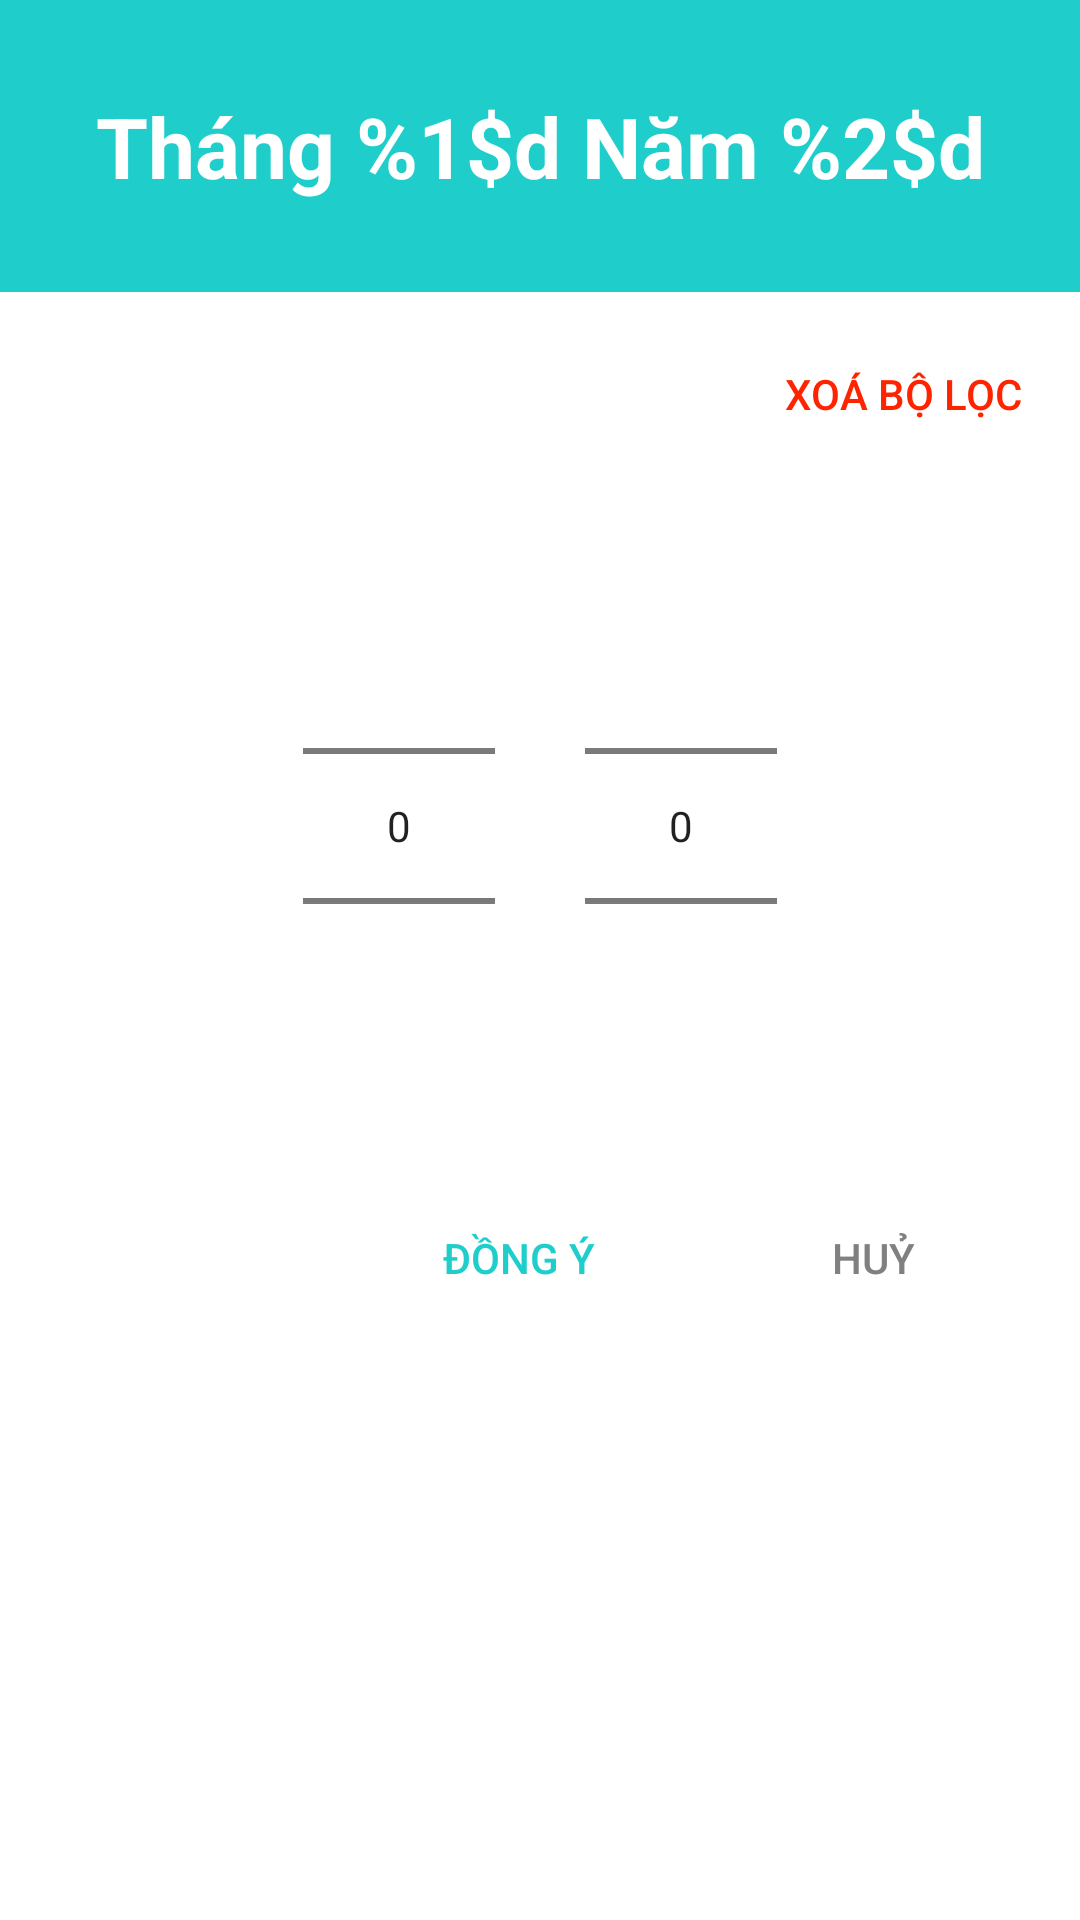

Write the Android layout XML for this screen, with the resource values it uses.
<!-- AndroidManifest.xml: application theme Theme.WalletNote -->
<!-- res/layout/month_year_picker_layout.xml -->
<?xml version="1.0" encoding="utf-8"?>
<LinearLayout
    xmlns:android="http://schemas.android.com/apk/res/android" android:layout_width="match_parent"
    android:layout_height="match_parent"
    android:orientation="vertical">

    <TextView
        android:id="@+id/month_year_picker_title"
        android:layout_width="match_parent"
        android:layout_height="wrap_content"
        android:background="@color/appThemeColor"
        android:paddingHorizontal="10dp"
        android:paddingVertical="30dp"
        android:textColor="@color/white"
        android:textSize="28dp"
        android:text="@string/month_year_picker_title"
        android:textStyle="bold"
        android:gravity="center_horizontal"
        />

    <LinearLayout
        android:layout_width="match_parent"
        android:layout_height="wrap_content"
        android:gravity="end"
        android:padding="10dp"
        android:orientation="horizontal">

        <androidx.appcompat.widget.AppCompatButton
            android:id="@+id/month_year_picker_delete_filter_btn"
            android:layout_width="wrap_content"
            android:layout_height="wrap_content"
            android:text="@string/month_year_picker_delete_filter"
            android:textColor="@color/appThemeRedColor"
            android:layout_marginHorizontal="5dp"
            android:layout_gravity="start"
            android:background="@drawable/dialog_red_btn_bg"/>

    </LinearLayout>

    <LinearLayout
        android:layout_width="match_parent"
        android:layout_height="wrap_content"
        android:gravity="center"
        android:layout_marginVertical="20dp"
        android:orientation="horizontal">

        <NumberPicker
            android:layout_width="wrap_content"
            android:layout_height="wrap_content"
            android:id="@+id/month_year_picker_month_picker"
            android:layout_marginHorizontal="15dp"
            />

        <NumberPicker
            android:layout_width="wrap_content"
            android:layout_height="wrap_content"
            android:id="@+id/month_year_picker_year_picker"
            android:layout_marginHorizontal="15dp"
            />

    </LinearLayout>

    <LinearLayout
        android:layout_width="match_parent"
        android:layout_height="wrap_content"
        android:gravity="end"
        android:padding="10dp"
        android:orientation="horizontal">



        <androidx.appcompat.widget.AppCompatButton
            android:id="@+id/month_year_picker_accept_btn"
            android:layout_width="wrap_content"
            android:layout_height="wrap_content"
            android:text="@string/custom_dialog_accept_btn"
            android:textColor="@color/appThemeColor"
            android:layout_marginHorizontal="15dp"
            android:background="@drawable/dialog_blue_btn_bg"/>

        <androidx.appcompat.widget.AppCompatButton
            android:id="@+id/month_year_picker_cancel_btn"
            android:layout_width="wrap_content"
            android:layout_height="wrap_content"
            android:text="@string/custom_dialog_cancel_btn"
            android:textColor="@color/gray"
            android:layout_marginHorizontal="15dp"
            android:background="@drawable/dialog_gray_btn_bg"/>

    </LinearLayout>

</LinearLayout>
<!-- resources referenced by this layout -->
<resources>
  <color name="appThemeColor">#1fcecb</color>
  <color name="appThemeRedColor">#FF2400</color>
  <color name="gray">#808080 </color>
  <color name="white">#FFFFFFFF</color>
  <!-- drawable dialog_blue_btn_bg (drawable) -->
  <?xml version="1.0" encoding="utf-8"?>
  <selector xmlns:android="http://schemas.android.com/apk/res/android">
      <item android:state_pressed="true" android:drawable="@drawable/dialog_blue_btn_click" />
      <item android:state_pressed="false" android:drawable="@drawable/dialog_btn_unclicked"/>
  </selector>
  <!-- drawable dialog_gray_btn_bg (drawable) -->
  <?xml version="1.0" encoding="utf-8"?>
  <selector xmlns:android="http://schemas.android.com/apk/res/android">
      <item android:state_pressed="true" android:drawable="@drawable/dialog_gray_btn_click" />
      <item android:state_pressed="false" android:drawable="@drawable/dialog_btn_unclicked"/>
  </selector>
  <!-- drawable dialog_red_btn_bg (drawable) -->
  <?xml version="1.0" encoding="utf-8"?>
  <selector xmlns:android="http://schemas.android.com/apk/res/android">
      <item android:state_pressed="true" android:drawable="@drawable/dialog_red_btn_click" />
      <item android:state_pressed="false" android:drawable="@drawable/dialog_btn_unclicked"/>
  </selector>
  <string name="custom_dialog_accept_btn">Đồng Ý</string>
  <string name="custom_dialog_cancel_btn">Huỷ</string>
  <string name="month_year_picker_delete_filter">Xoá Bộ Lọc</string>
  <string name="month_year_picker_title">Tháng %1$d Năm %2$d</string>
  <style name="Theme.WalletNote" parent="Theme.MaterialComponents.DayNight.NoActionBar">
          
          <item name="colorPrimary">@color/purple_500</item>
          <item name="colorPrimaryVariant">@color/purple_700</item>
          <item name="colorOnPrimary">@color/white</item>
          
          <item name="colorSecondary">@color/teal_200</item>
          <item name="colorSecondaryVariant">@color/teal_700</item>
          <item name="colorOnSecondary">@color/black</item>
  
          
          <item name="android:statusBarColor" tools:targetApi="l">@color/appThemeColor</item>
          
      </style>
  <!-- drawable dialog_blue_btn_click (drawable) -->
  <?xml version="1.0" encoding="utf-8"?>
  <selector xmlns:android="http://schemas.android.com/apk/res/android">
  
      <item>
          <shape android:shape="rectangle" xmlns:android="http://schemas.android.com/apk/res/android">
              <solid android:color="@color/appThemeColor"/>
          </shape>
      </item>
  </selector>
  <!-- drawable dialog_btn_unclicked (drawable) -->
  <?xml version="1.0" encoding="utf-8"?>
  <selector xmlns:android="http://schemas.android.com/apk/res/android">
  
      <item>
          <shape android:shape="rectangle" xmlns:android="http://schemas.android.com/apk/res/android">
              <solid android:color="@android:color/transparent"/>
          </shape>
      </item>
  </selector>
  <!-- drawable dialog_gray_btn_click (drawable) -->
  <?xml version="1.0" encoding="utf-8"?>
  <selector xmlns:android="http://schemas.android.com/apk/res/android">
  
      <item>
          <shape android:shape="rectangle" xmlns:android="http://schemas.android.com/apk/res/android">
              <solid android:color="@color/gray"/>
          </shape>
      </item>
  </selector>
  <!-- drawable dialog_red_btn_click (drawable) -->
  <?xml version="1.0" encoding="utf-8"?>
  <selector xmlns:android="http://schemas.android.com/apk/res/android">
  
      <item>
          <shape android:shape="rectangle" xmlns:android="http://schemas.android.com/apk/res/android">
              <solid android:color="@color/appThemeRedColor"/>
          </shape>
      </item>
  </selector>
  <color name="purple_500">#FF6200EE</color>
  <color name="purple_700">#FF3700B3</color>
  <color name="teal_200">#FF03DAC5</color>
  <color name="teal_700">#FF018786</color>
  <color name="black">#FF000000</color>
</resources>
